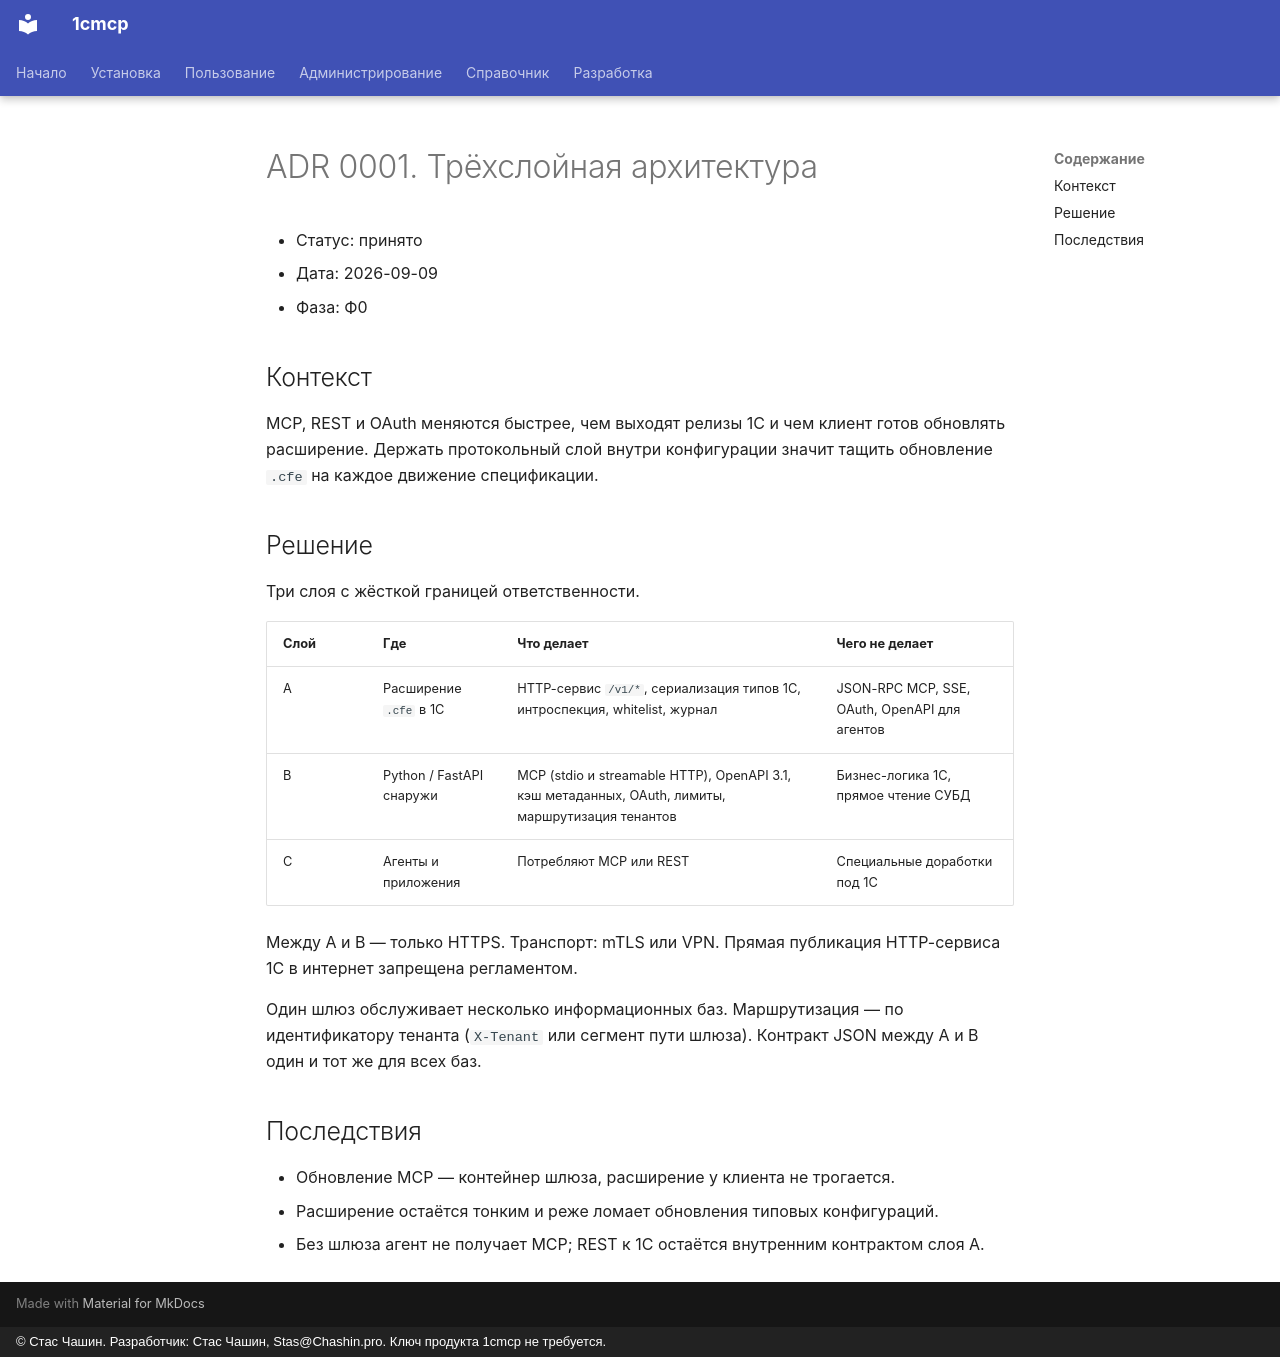

repository: chastnik/1cmcp · page: adr/0001-three-layer-architecture/index.html · generator: mkdocs · copyright: © Стас Чашин. Разработчик: Стас Чашин, Stas@Chashin.pro. Ключ продукта 1cmcp не требуется.

# ADR 0001. Трёхслойная архитектура

- Статус: принято
- Дата: 2026-09-09
- Фаза: Ф0

## Контекст

MCP, REST и OAuth меняются быстрее, чем выходят релизы 1С и чем клиент готов обновлять расширение. Держать протокольный слой внутри конфигурации значит тащить обновление `.cfe` на каждое движение спецификации.

## Решение

Три слоя с жёсткой границей ответственности.

| Слой | Где | Что делает | Чего не делает |
|---|---|---|---|
| A | Расширение `.cfe` в 1С | HTTP-сервис `/v1/*`, сериализация типов 1С, интроспекция, whitelist, журнал | JSON-RPC MCP, SSE, OAuth, OpenAPI для агентов |
| B | Python / FastAPI снаружи | MCP (stdio и streamable HTTP), OpenAPI 3.1, кэш метаданных, OAuth, лимиты, маршрутизация тенантов | Бизнес-логика 1С, прямое чтение СУБД |
| C | Агенты и приложения | Потребляют MCP или REST | Специальные доработки под 1С |

Между A и B — только HTTPS. Транспорт: mTLS или VPN. Прямая публикация HTTP-сервиса 1С в интернет запрещена регламентом.

Один шлюз обслуживает несколько информационных баз. Маршрутизация — по идентификатору тенанта (`X-Tenant` или сегмент пути шлюза). Контракт JSON между A и B один и тот же для всех баз.

## Последствия

- Обновление MCP — контейнер шлюза, расширение у клиента не трогается.
- Расширение остаётся тонким и реже ломает обновления типовых конфигураций.
- Без шлюза агент не получает MCP; REST к 1С остаётся внутренним контрактом слоя A.
